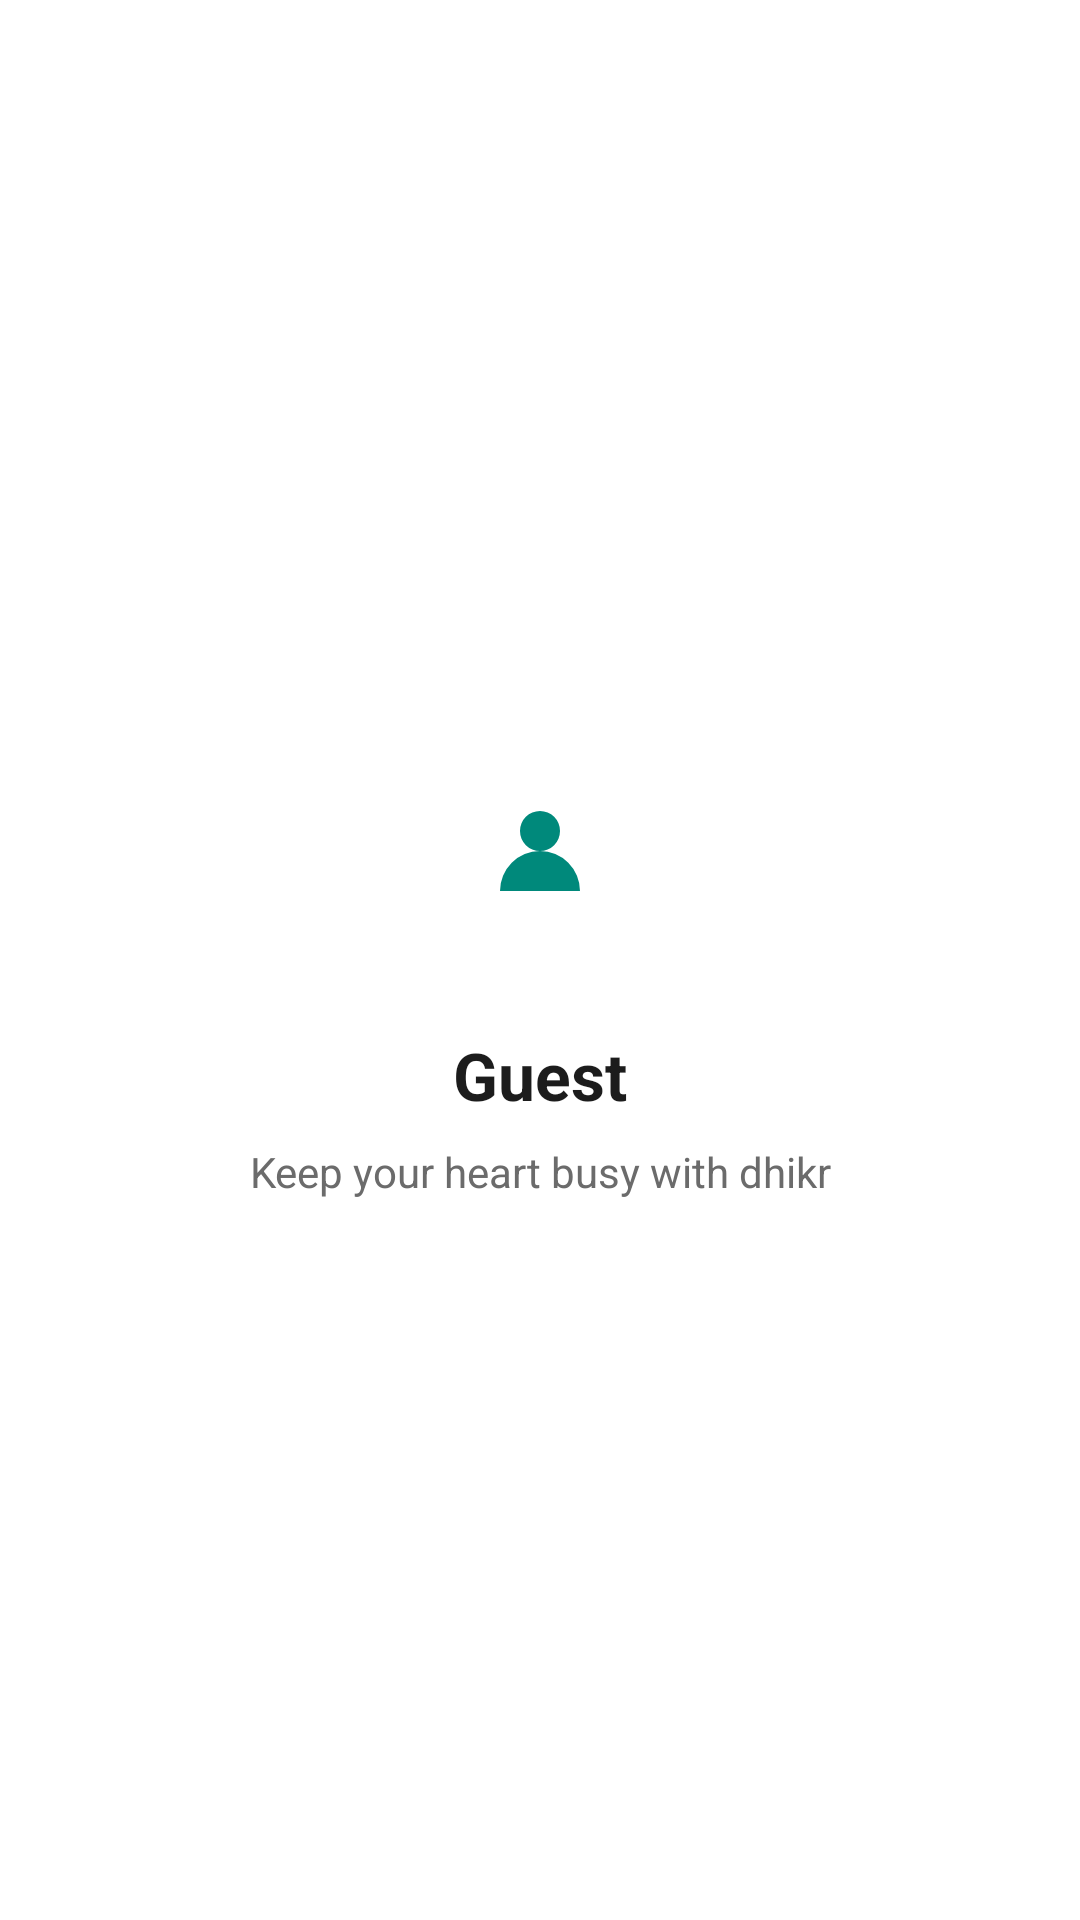

Reconstruct the res/layout file that produces this screen, plus the resources it refers to.
<!-- AndroidManifest.xml: application theme Theme.DoDua -->
<!-- res/layout/fragment_profile.xml -->
<?xml version="1.0" encoding="utf-8"?>
<LinearLayout xmlns:android="http://schemas.android.com/apk/res/android"
    android:layout_width="match_parent"
    android:layout_height="match_parent"
    android:background="@color/surface"
    android:gravity="center"
    android:orientation="vertical"
    android:padding="32dp">

    <FrameLayout
        android:layout_width="88dp"
        android:layout_height="88dp"
        android:background="@drawable/bg_play_circle">

        <ImageView
            android:layout_width="40dp"
            android:layout_height="40dp"
            android:layout_gravity="center"
            android:contentDescription="@null"
            android:src="@drawable/ic_nav_profile"
            android:tint="@color/teal_primary" />
    </FrameLayout>

    <TextView
        android:layout_width="wrap_content"
        android:layout_height="wrap_content"
        android:layout_marginTop="16dp"
        android:text="@string/profile_name"
        android:textColor="@color/text_primary"
        android:textSize="22sp"
        android:textStyle="bold" />

    <TextView
        android:layout_width="wrap_content"
        android:layout_height="wrap_content"
        android:layout_marginTop="8dp"
        android:gravity="center"
        android:text="@string/profile_subtitle"
        android:textColor="@color/text_secondary"
        android:textSize="14sp" />
</LinearLayout>
<!-- resources referenced by this layout -->
<resources>
  <color name="surface">#FFFFFFFF</color>
  <color name="teal_primary">#00897B</color>
  <color name="text_primary">#1C1C1C</color>
  <color name="text_secondary">#6B6B6B</color>
  <!-- drawable ic_nav_profile (drawable) -->
  <vector xmlns:android="http://schemas.android.com/apk/res/android"
      android:width="24dp"
      android:height="24dp"
      android:viewportWidth="24"
      android:viewportHeight="24">
      <path
          android:fillColor="#FFFFFFFF"
          android:pathData="M12,12a4,4 0,1 0,-4 -4A4,4 0,0 0,12 12zM4,20a8,8 0,0 1,16 0z" />
  </vector>
  <string name="profile_name">Guest</string>
  <string name="profile_subtitle">Keep your heart busy with dhikr</string>
  <style name="Theme.DoDua" parent="Theme.MaterialComponents.DayNight.NoActionBar">
          <item name="colorPrimary">@color/teal_primary</item>
          <item name="colorPrimaryVariant">@color/teal_dark</item>
          <item name="colorOnPrimary">@color/white</item>
          <item name="colorSecondary">@color/teal_primary</item>
          <item name="colorSecondaryVariant">@color/teal_dark</item>
          <item name="colorOnSecondary">@color/white</item>
          <item name="android:statusBarColor">@android:color/transparent</item>
          <item name="android:navigationBarColor">@color/surface</item>
          <item name="android:windowLightStatusBar">true</item>
          <item name="android:windowLightNavigationBar" tools:targetApi="o_mr1">true</item>
          <item name="android:windowBackground">@color/page_bg</item>
          <item name="bottomNavigationStyle">@style/Widget.DoDua.BottomNav</item>
          <item name="bottomSheetDialogTheme">@style/Theme.DoDua.BottomSheet</item>
      </style>
  <color name="teal_dark">#00695C</color>
  <color name="white">#FFFFFFFF</color>
  <color name="page_bg">#F3F7F6</color>
  <style name="Widget.DoDua.BottomNav" parent="Widget.MaterialComponents.BottomNavigationView">
          <item name="itemIconTint">@color/bottom_nav_color</item>
          <item name="itemTextColor">@color/bottom_nav_color</item>
          <item name="backgroundTint">@color/surface</item>
          <item name="elevation">8dp</item>
          <item name="labelVisibilityMode">labeled</item>
      </style>
  <style name="Theme.DoDua.BottomSheet" parent="Theme.MaterialComponents.DayNight.BottomSheetDialog">
          <item name="bottomSheetStyle">@style/Widget.DoDua.ModalSheet</item>
          <item name="android:backgroundDimAmount">0.5</item>
      </style>
  <style name="Widget.DoDua.ModalSheet" parent="Widget.MaterialComponents.BottomSheet.Modal">
          <item name="backgroundTint">@android:color/transparent</item>
          <item name="shapeAppearanceOverlay">@style/ShapeAppearance.DoDua.Sheet</item>
      </style>
  <style name="ShapeAppearance.DoDua.Sheet" parent="">
          <item name="cornerFamily">rounded</item>
          <item name="cornerSizeTopLeft">36dp</item>
          <item name="cornerSizeTopRight">36dp</item>
          <item name="cornerSizeBottomLeft">0dp</item>
          <item name="cornerSizeBottomRight">0dp</item>
      </style>
</resources>
